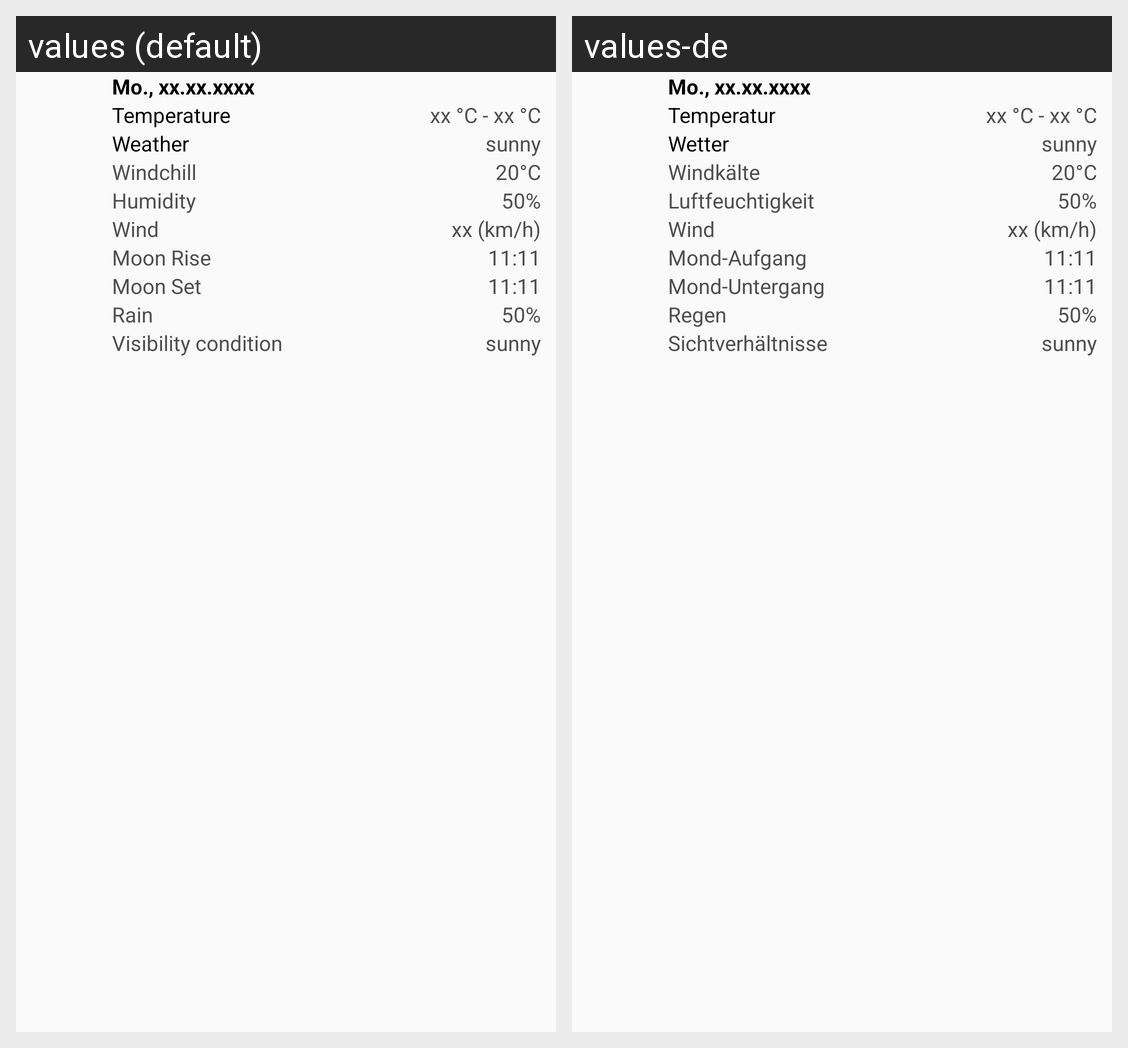

The Android screen above is rendered under two locales of the same app. Produce the string resources it draws, with the default and per-locale values.
Android screen res/layout/weather_forecast_item.xml rendered under 2 locales, left to right: values (default), values-de. Device: Nexus 5 (rendered at 1080×1920; each locale shown at half size, 540×960, under a caption strip naming it); theme ApplicationTheme.
Strings drawn on this screen, with the default value and each locale's value (text and hints the layout hard-codes, and strings that could not be matched under every locale, appear in the picture but are not listed):

weather
  values: Weather
  values-de: Wetter

dummy_date_with_day
  values: Mo., xx.xx.xxxx
  values-de: Mo., xx.xx.xxxx  [not translated; the default value is used]

temperature
  values: Temperature
  values-de: Temperatur

dummy_temperature_range
  values: xx °C - xx °C
  values-de: xx °C - xx °C  [not translated; the default value is used]

dummy_condition
  values: sunny
  values-de: sunny  [not translated; the default value is used]

windchill
  values: Windchill
  values-de: Windkälte

dummy_temperature
  values: 20°C
  values-de: 20°C  [not translated; the default value is used]

humidity
  values: Humidity
  values-de: Luftfeuchtigkeit

dummy_percentage
  values: 50%
  values-de: 50%  [not translated; the default value is used]

wind
  values: Wind
  values-de: Wind

dummy_speed
  values: xx (km/h)
  values-de: xx (km/h)  [not translated; the default value is used]

moonRise
  values: Moon Rise
  values-de: Mond-Aufgang

dummy_time
  values: 11:11
  values-de: 11:11  [not translated; the default value is used]

moonSet
  values: Moon Set
  values-de: Mond-Untergang

rain
  values: Rain
  values-de: Regen

visibilityCondition
  values: Visibility condition
  values-de: Sichtverhältnisse
